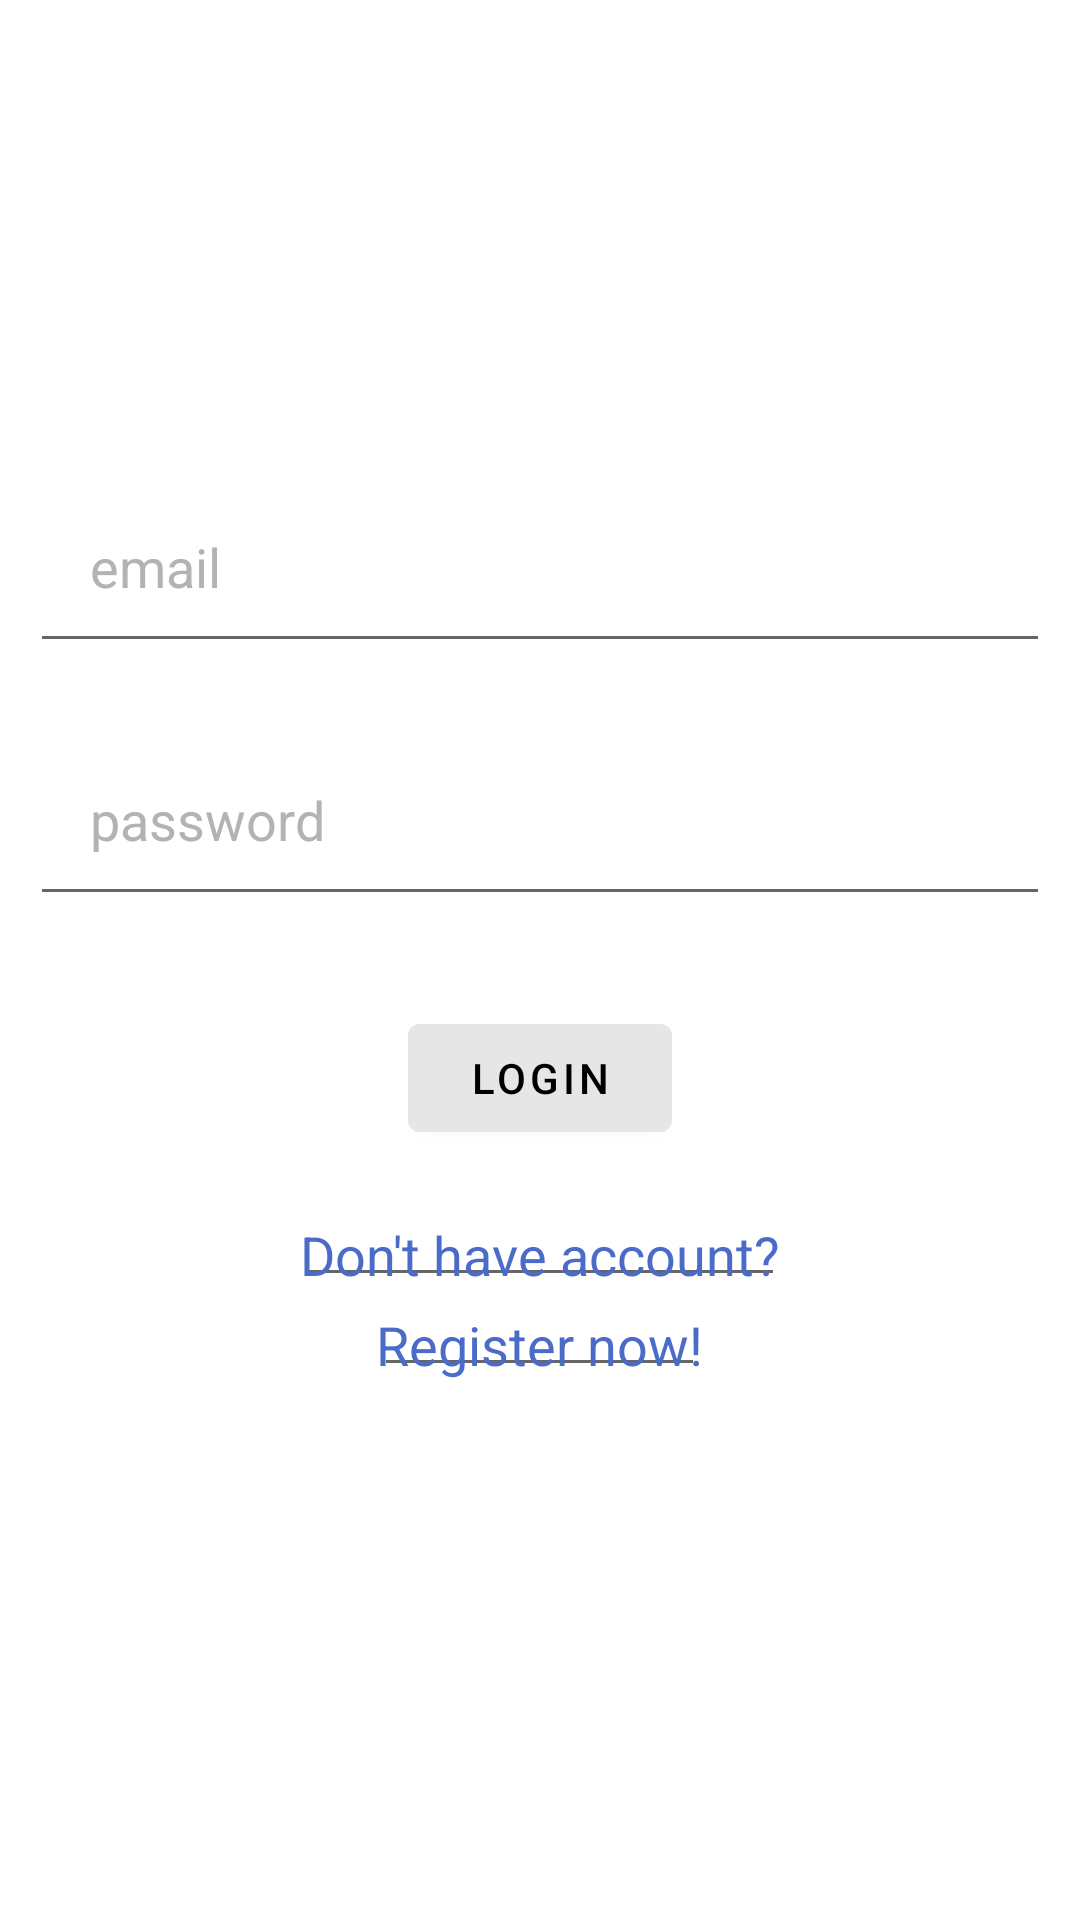

Layout XML and referenced resources for this Android screen:
<!-- AndroidManifest.xml: application theme Theme.Jmartandroid -->
<!-- res/layout/activity_login.xml -->
<?xml version="1.0" encoding="utf-8"?>
<RelativeLayout xmlns:android="http://schemas.android.com/apk/res/android"
    xmlns:app="http://schemas.android.com/apk/res-auto"
    xmlns:tools="http://schemas.android.com/tools"
    android:layout_height="match_parent"
    tools:context=".LoginActivity"
    android:layout_width="match_parent" >

    <TextView
        android:id="@+id/signin"
        android:layout_width="match_parent"
        android:layout_height="wrap_content"
        android:text="Sign-in"
        android:textColor="@color/white"
        android:textSize="35dp"
        android:textStyle="bold"
        android:layout_margin="50dp"
        android:gravity="center_vertical"/>

    <EditText
        android:layout_width="match_parent"
        android:layout_height="wrap_content"
        android:id="@+id/email"
        android:layout_below="@id/signin"
        android:hint="email"
        android:textColor="#b3b3b3"
        android:textColorHint="#b3b3b3"
        android:layout_margin="10dp"

        android:padding="20dp"/>
    <EditText
        android:layout_width="match_parent"
        android:layout_height="wrap_content"
        android:id="@+id/password"
        android:layout_below="@id/email"
        android:hint="password"
        android:textColor="#b3b3b3"
        android:textColorHint="#b3b3b3"
        android:layout_margin="10dp"
        android:padding="20dp"/>

    <com.google.android.material.button.MaterialButton
        android:layout_width="wrap_content"
        android:layout_height="wrap_content"
        android:id="@+id/loginbtn"
        android:layout_below="@id/password"
        android:text="Login"
        android:textColor="@color/black"
        android:backgroundTint="#e6e6e6"
        android:layout_centerHorizontal="true"
        android:layout_margin="20dp"/>

    <EditText
        android:id="@+id/signup"
        android:layout_width="wrap_content"
        android:layout_height="wrap_content"
        android:layout_below="@id/loginbtn"
        android:layout_centerHorizontal="true"
        android:layout_marginStart="1dp"
        android:layout_marginTop="1dp"
        android:layout_marginEnd="1dp"
        android:layout_marginBottom="1dp"
        android:hint="Don't have account?"
        android:padding="5px"

        android:textColorHint="#4b6bc8" />

    <EditText
        android:id="@+id/signupnow"
        android:layout_width="wrap_content"
        android:layout_height="wrap_content"
        android:layout_below="@id/signup"
        android:layout_centerHorizontal="true"
        android:layout_marginStart="1dp"
        android:layout_marginTop="1dp"
        android:layout_marginEnd="1dp"
        android:layout_marginBottom="1dp"
        android:hint="Register now!"
        android:padding="2px"
        android:textColor="#4b6bc8"
        android:textColorHint="#4b6bc8" />
</RelativeLayout>
<!-- resources referenced by this layout -->
<resources>
  <color name="black">#FF000000</color>
  <color name="white">#FFFFFFFF</color>
  <style name="Theme.Jmartandroid" parent="Theme.MaterialComponents.Light.DarkActionBar">
          
          <item name="colorPrimary">@color/holo_blue</item>
          <item name="colorPrimaryVariant">@color/purple_700</item>
          <item name="colorOnPrimary">@color/white</item>
          
          <item name="colorSecondary">@color/teal_200</item>
          <item name="colorSecondaryVariant">@color/teal_700</item>
          <item name="colorOnSecondary">@color/black</item>
          
          <item name="android:statusBarColor" tools:targetApi="l">?attr/colorPrimaryVariant</item>
          
  
      </style>
  <color name="holo_blue">@android:color/holo_blue_dark</color>
  <color name="purple_700">#FF3700B3</color>
  <color name="teal_200">#FF03DAC5</color>
  <color name="teal_700">#FF018786</color>
</resources>
